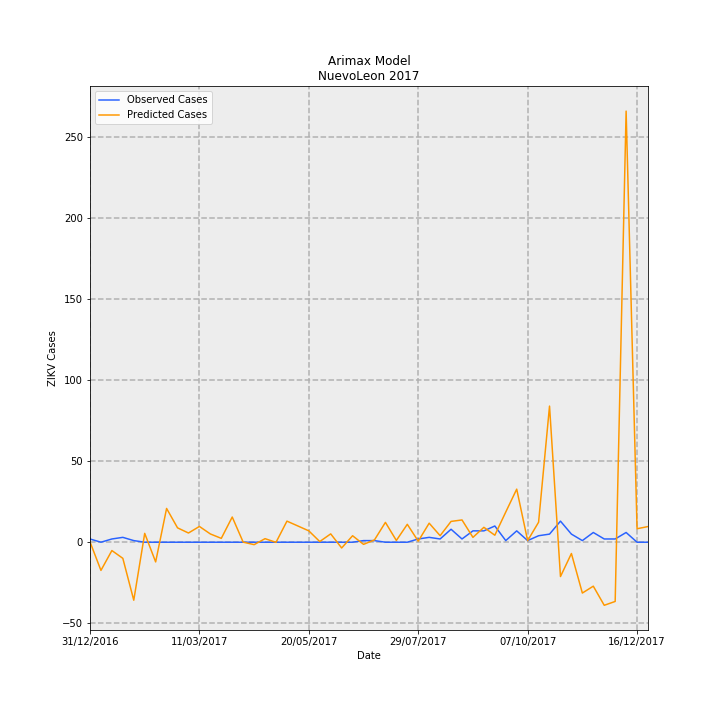

The file beside this chart, header and first rows:
Date, predictions_incidence, observed_incidence, Predicted Cases, Observed Cases, error
31/12/2016, 0.004373, 0.03907, 0.2239, 2.0, 1.776
07/01/2017, -0.3395, 0.0, -17.38, 0.0, 17.38
14/01/2017, -0.1004, 0.03907, -5.141, 2.0, 7.141
21/01/2017, -0.1941, 0.0586, -9.937, 3.0, 12.94
28/01/2017, -0.6987, 0.01953, -35.77, 1.0, 36.77
04/02/2017, 0.1067, 0.0, 5.462, 0.0, -5.462
11/02/2017, -0.2373, 0.0, -12.15, 0.0, 12.15
18/02/2017, 0.407, 0.0, 20.83, 0.0, -20.83
25/02/2017, 0.1732, 0.0, 8.866, 0.0, -8.866
04/03/2017, 0.111, 0.0, 5.681, 0.0, -5.681
11/03/2017, 0.1901, 0.0, 9.73, 0.0, -9.73
18/03/2017, 0.09956, 0.0, 5.097, 0.0, -5.097
25/03/2017, 0.04652, 0.0, 2.382, 0.0, -2.382
01/04/2017, 0.3034, 0.0, 15.53, 0.0, -15.53
08/04/2017, 0.0007011, 0.0, 0.03589, 0.0, -0.03589
15/04/2017, -0.02933, 0.0, -1.501, 0.0, 1.501
22/04/2017, 0.04289, 0.0, 2.196, 0.0, -2.196
29/04/2017, -0.001822, 0.0, -0.0933, 0.0, 0.0933
06/05/2017, 0.2539, 0.0, 13, 0.0, -13
13/05/2017, 0.1956, 0.0, 10.02, 0.0, -10.02
20/05/2017, 0.1367, 0.0, 7.001, 0.0, -7.001
27/05/2017, 0.007981, 0.0, 0.4086, 0.0, -0.4086
03/06/2017, 0.1006, 0.0, 5.15, 0.0, -5.15
10/06/2017, -0.06941, 0.0, -3.554, 0.0, 3.554
17/06/2017, 0.07807, 0.0, 3.997, 0.0, -3.997
24/06/2017, -0.0259, 0.01953, -1.326, 1.0, 2.326
01/07/2017, 0.02788, 0.01953, 1.427, 1.0, -0.4271
08/07/2017, 0.239, 0.0, 12.24, 0.0, -12.24
15/07/2017, 0.02106, 0.0, 1.078, 0.0, -1.078
22/07/2017, 0.2156, 0.0, 11.04, 0.0, -11.04
29/07/2017, 0.01261, 0.03907, 0.6455, 2.0, 1.355
05/08/2017, 0.2293, 0.0586, 11.74, 3.0, -8.737
12/08/2017, 0.07866, 0.03907, 4.027, 2.0, -2.027
19/08/2017, 0.2506, 0.1563, 12.83, 8.0, -4.829
26/08/2017, 0.2683, 0.03907, 13.74, 2.0, -11.74
02/09/2017, 0.05845, 0.1367, 2.992, 7, 4.008
09/09/2017, 0.1795, 0.1367, 9.19, 7, -2.19
16/09/2017, 0.08419, 0.1953, 4.31, 10.0, 5.69
23/09/2017, 0.3638, 0.01953, 18.62, 1.0, -17.62
30/09/2017, 0.6394, 0.1367, 32.73, 7, -25.73
07/10/2017, 0.01904, 0.01953, 0.9747, 1.0, 0.02533
14/10/2017, 0.2409, 0.07813, 12.34, 4.0, -8.335
21/10/2017, 1.64, 0.09767, 83.95, 5.0, -78.95
28/10/2017, -0.4135, 0.2539, -21.17, 13.0, 34.17
04/11/2017, -0.1361, 0.09767, -6.966, 5.0, 11.97
11/11/2017, -0.6123, 0.01953, -31.35, 1.0, 32.35
18/11/2017, -0.5295, 0.1172, -27.11, 6.0, 33.11
25/11/2017, -0.7598, 0.03907, -38.9, 2.0, 40.9
02/12/2017, -0.7135, 0.03907, -36.53, 2.0, 38.53
09/12/2017, 5.194, 0.1172, 265.9, 6.0, -259.9
16/12/2017, 0.1624, 0.0, 8.312, 0.0, -8.312
23/12/2017, 0.1888, 0.0, 9.664, 0.0, -9.664
